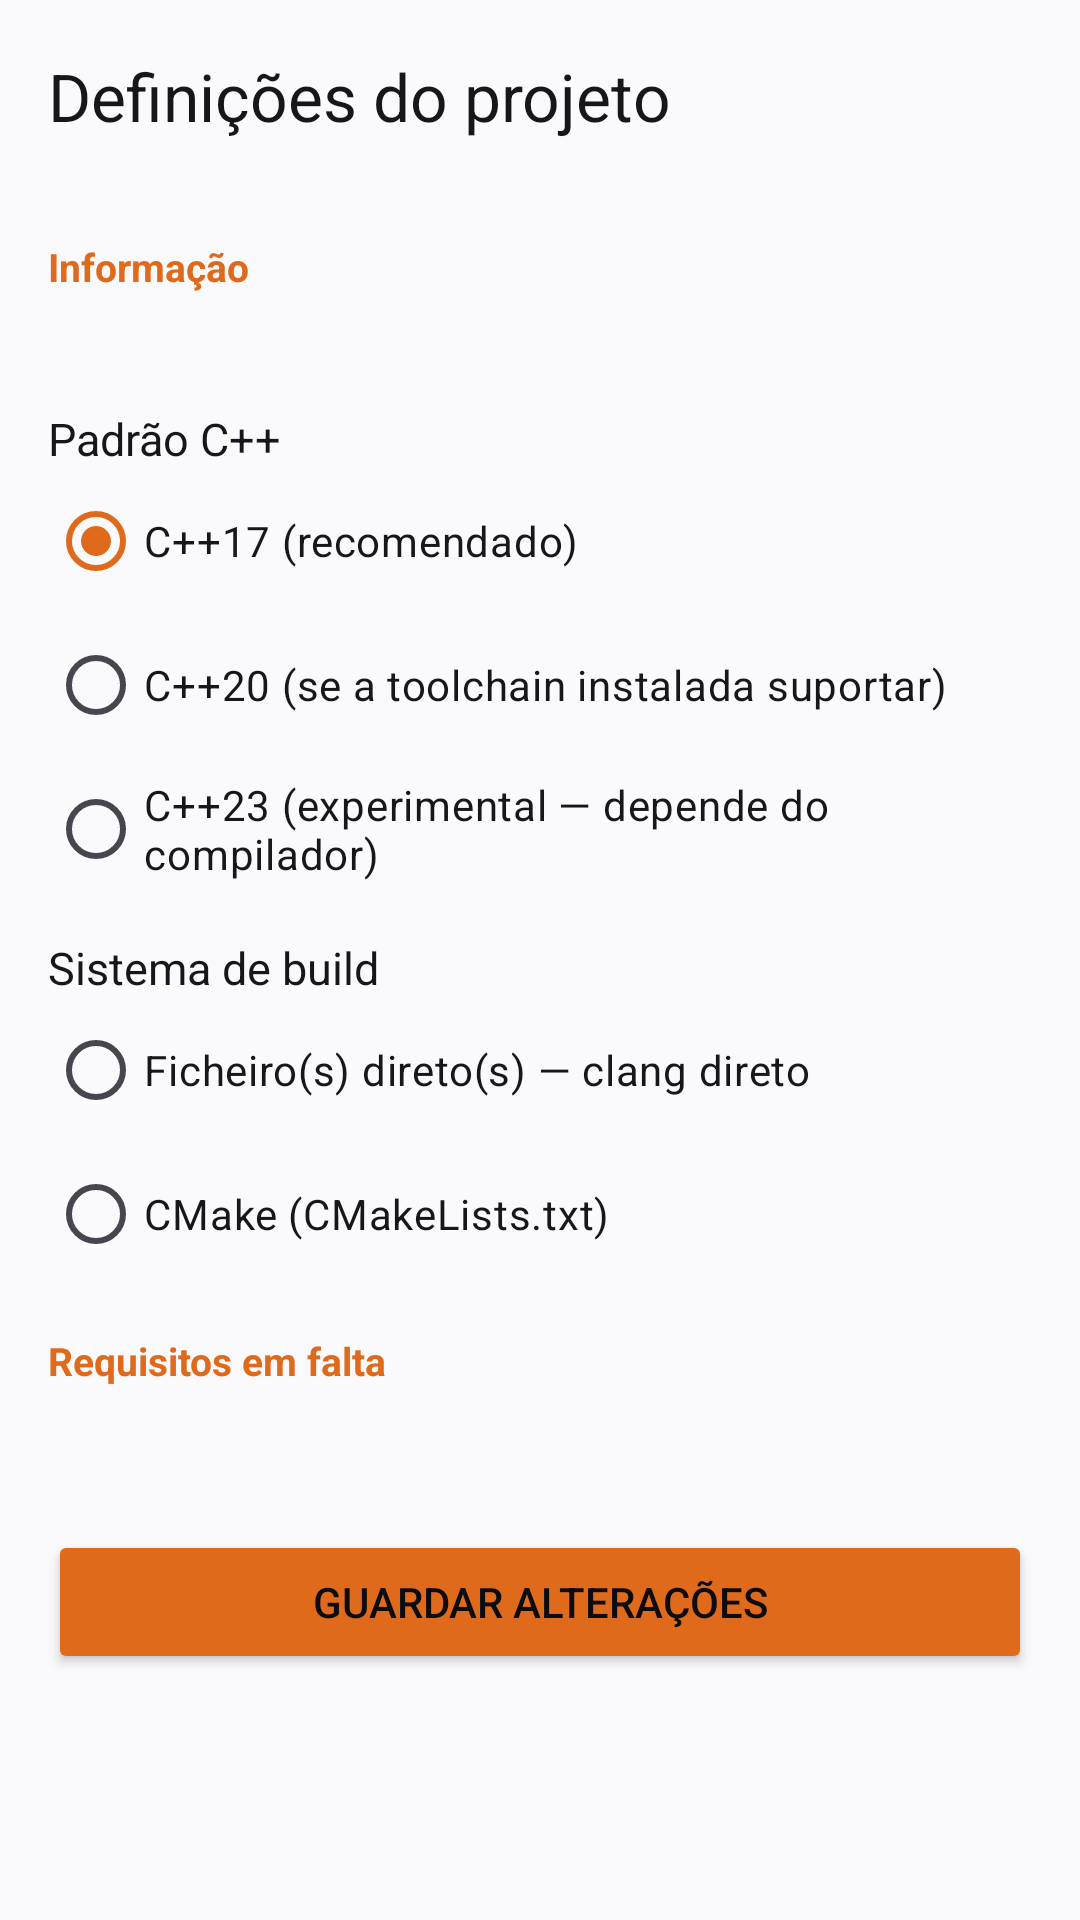

Layout XML and referenced resources for this Android screen:
<!-- AndroidManifest.xml: application theme Theme.CppStudio -->
<!-- res/layout/activity_project_settings.xml -->
<?xml version="1.0" encoding="utf-8"?>
<LinearLayout xmlns:android="http://schemas.android.com/apk/res/android"
    xmlns:app="http://schemas.android.com/apk/res-auto"
    android:layout_width="match_parent"
    android:layout_height="match_parent"
    android:orientation="vertical"
    android:background="@color/bg_color">

    <com.google.android.material.appbar.MaterialToolbar
        android:id="@+id/toolbar"
        android:layout_width="match_parent"
        android:layout_height="?attr/actionBarSize"
        android:background="@color/bg_color"
        app:title="@string/project_settings_title"
        app:titleTextColor="@color/text_c" />

    <ScrollView
        android:layout_width="match_parent"
        android:layout_height="match_parent"
        android:fillViewport="true">

        <LinearLayout
            android:layout_width="match_parent"
            android:layout_height="wrap_content"
            android:orientation="vertical"
            android:padding="16dp">

            <TextView
                android:layout_width="match_parent"
                android:layout_height="wrap_content"
                android:text="@string/project_info"
                android:textColor="@color/orange_primary"
                android:textSize="13sp"
                android:textStyle="bold" />

            <TextView
                android:id="@+id/projectInfo"
                android:layout_width="match_parent"
                android:layout_height="wrap_content"
                android:layout_marginTop="6dp"
                android:fontFamily="monospace"
                android:textColor="@color/text2_c"
                android:textSize="12sp" />

            <TextView
                android:layout_width="match_parent"
                android:layout_height="wrap_content"
                android:layout_marginTop="16dp"
                android:text="@string/cpp_standard"
                android:textColor="@color/text_c"
                android:textSize="15sp" />

            <RadioGroup
                android:id="@+id/stdGroup"
                android:layout_width="match_parent"
                android:layout_height="wrap_content">

                <RadioButton
                    android:id="@+id/std17"
                    android:layout_width="wrap_content"
                    android:layout_height="wrap_content"
                    android:checked="true"
                    android:text="C++17 (recomendado)"
                    android:textColor="@color/text_c" />

                <RadioButton
                    android:id="@+id/std20"
                    android:layout_width="wrap_content"
                    android:layout_height="wrap_content"
                    android:text="C++20 (se a toolchain instalada suportar)"
                    android:textColor="@color/text_c" />

                <RadioButton
                    android:id="@+id/std23"
                    android:layout_width="wrap_content"
                    android:layout_height="wrap_content"
                    android:text="C++23 (experimental — depende do compilador)"
                    android:textColor="@color/text_c" />
            </RadioGroup>

            <TextView
                android:layout_width="match_parent"
                android:layout_height="wrap_content"
                android:layout_marginTop="12dp"
                android:text="@string/build_system"
                android:textColor="@color/text_c"
                android:textSize="15sp" />

            <RadioGroup
                android:id="@+id/buildGroup"
                android:layout_width="match_parent"
                android:layout_height="wrap_content">

                <RadioButton
                    android:id="@+id/buildSingle"
                    android:layout_width="wrap_content"
                    android:layout_height="wrap_content"
                    android:text="Ficheiro(s) direto(s) — clang direto"
                    android:textColor="@color/text_c" />

                <RadioButton
                    android:id="@+id/buildCmake"
                    android:layout_width="wrap_content"
                    android:layout_height="wrap_content"
                    android:text="CMake (CMakeLists.txt)"
                    android:textColor="@color/text_c" />
            </RadioGroup>

            <TextView
                android:layout_width="match_parent"
                android:layout_height="wrap_content"
                android:layout_marginTop="16dp"
                android:text="@string/missing_requirements"
                android:textColor="@color/orange_primary"
                android:textSize="13sp"
                android:textStyle="bold" />

            <TextView
                android:id="@+id/missingReqs"
                android:layout_width="match_parent"
                android:layout_height="wrap_content"
                android:layout_marginTop="6dp"
                android:textColor="@color/warning_yellow"
                android:textSize="13sp" />

            <Button
                android:id="@+id/btnSaveProject"
                android:layout_width="match_parent"
                android:layout_height="wrap_content"
                android:layout_marginTop="24dp"
                android:backgroundTint="@color/orange_primary"
                android:text="@string/save_changes"
                android:textColor="#0C0C0E" />

        </LinearLayout>
    </ScrollView>

</LinearLayout>
<!-- resources referenced by this layout -->
<resources>
  <color name="bg_color">#FAFAFC</color>
  <color name="orange_primary">#E06A1B</color>
  <color name="text2_c">#5A5A64</color>
  <color name="text_c">#17171B</color>
  <color name="warning_yellow">#B28704</color>
  <string name="build_system">Sistema de build</string>
  <string name="cpp_standard">Padrão C++</string>
  <string name="missing_requirements">Requisitos em falta</string>
  <string name="project_info">Informação</string>
  <string name="project_settings_title">Definições do projeto</string>
  <string name="save_changes">Guardar alterações</string>
  <style name="Theme.CppStudio" parent="Theme.Material3.DayNight.NoActionBar">
          <item name="colorPrimary">@color/orange_primary</item>
          <item name="colorOnPrimary">#0C0C0E</item>
          <item name="colorPrimaryContainer">@color/orange_bright</item>
          <item name="colorOnPrimaryContainer">#0C0C0E</item>
          <item name="colorSecondary">@color/orange_primary</item>
          <item name="colorSurface">@color/surface_color</item>
          <item name="colorOnSurface">@color/text_c</item>
          <item name="colorError">@color/error_red</item>
          <item name="android:colorBackground">@color/bg_color</item>
          <item name="android:statusBarColor">@color/bg_color</item>
          <item name="android:navigationBarColor">@color/bg_color</item>
          <item name="android:textColorPrimary">@color/text_c</item>
          <item name="android:textColorSecondary">@color/text2_c</item>
          <item name="android:textColorTertiary">@color/text2_c</item>
      </style>
  <color name="orange_bright">#FF8C42</color>
  <color name="surface_color">#FFFFFF</color>
  <color name="error_red">#D32F2F</color>
</resources>
